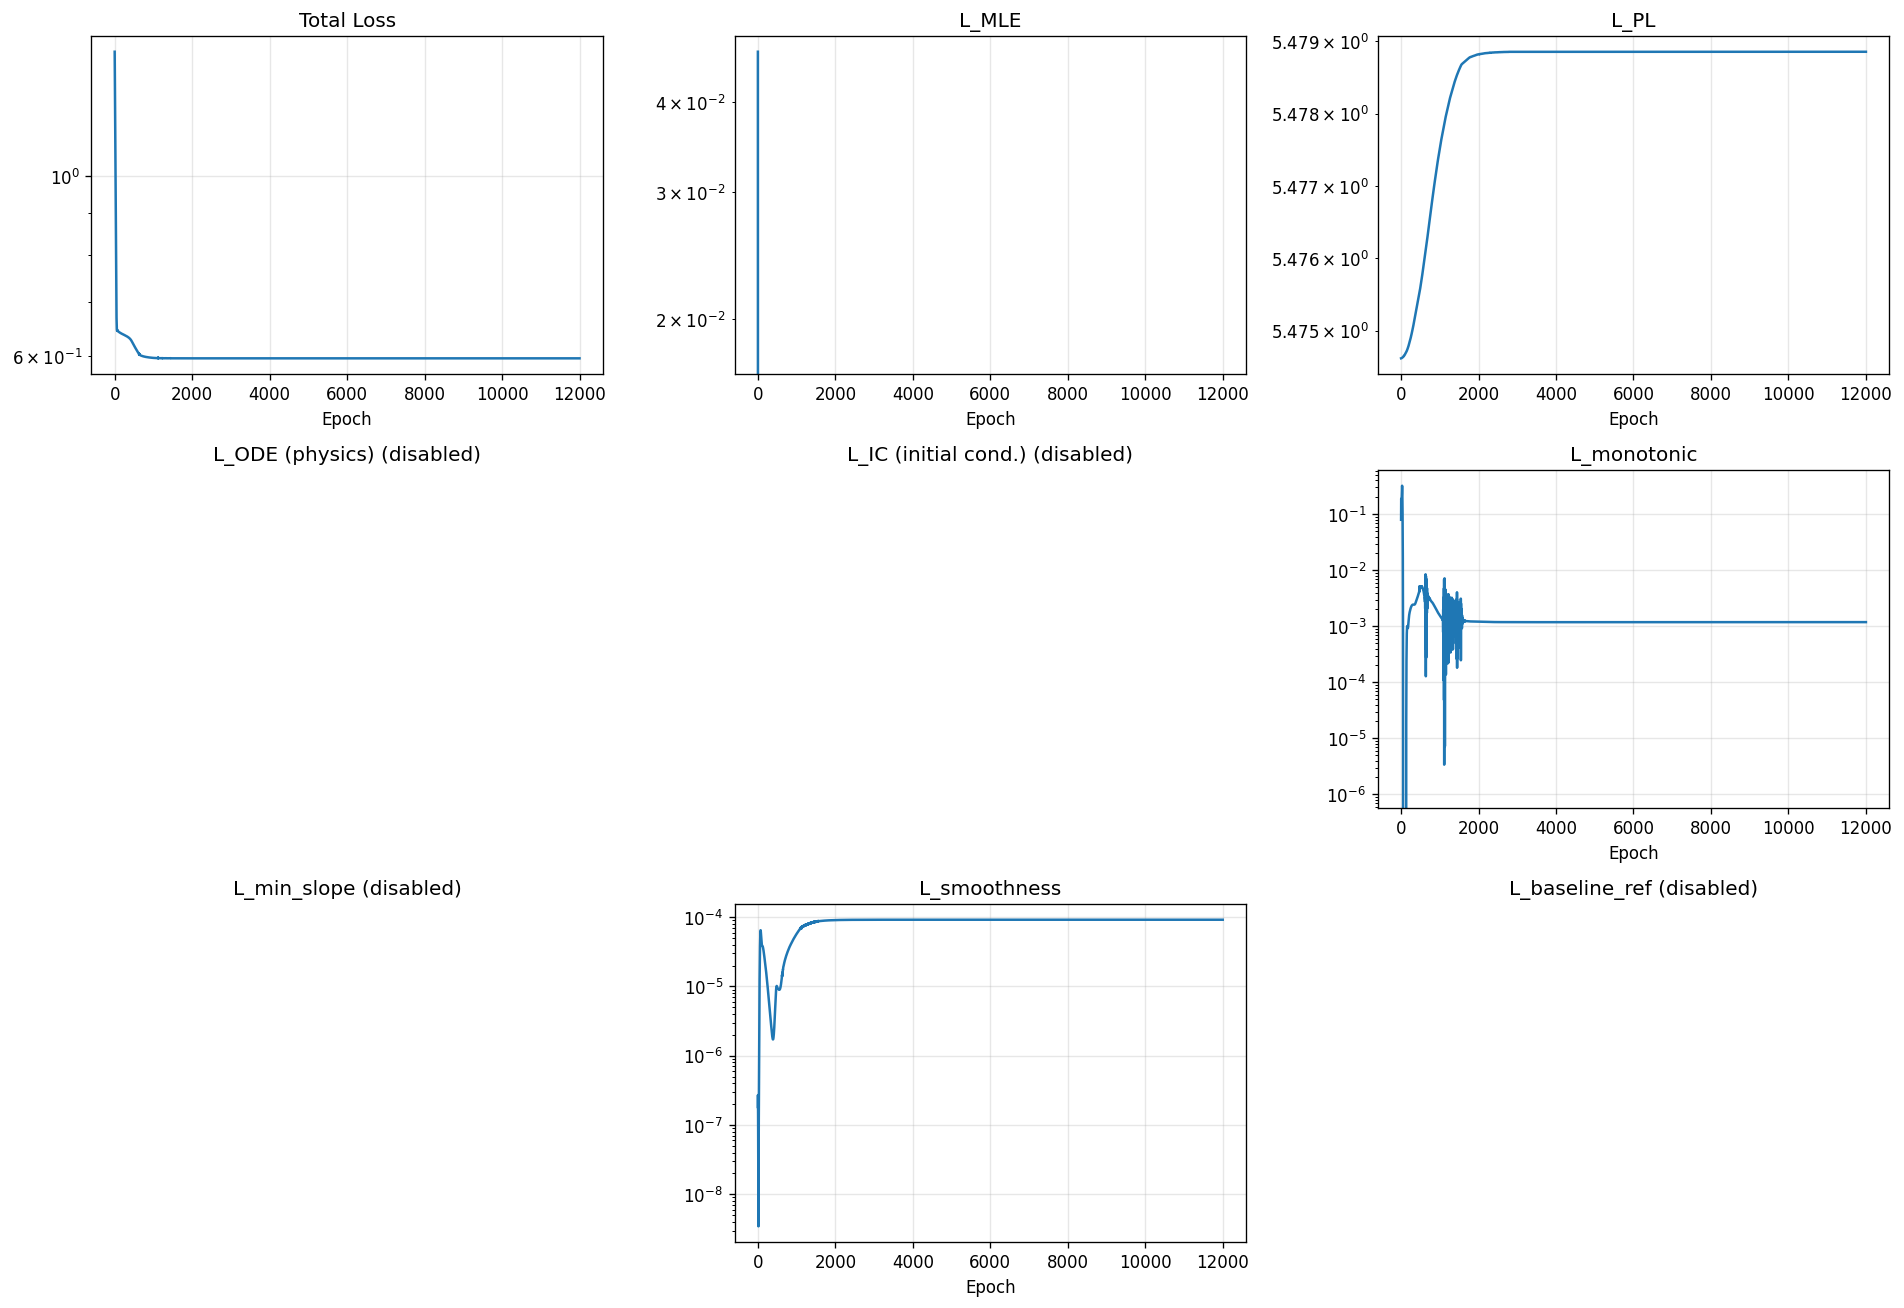

The table this chart was drawn from, first rows:
epoch, total, mle, pl, ode, ic, monotonic, min_slope, smoothness, baseline_ref
1, 1.424, 0.04698, 5.475, 0.0, 0.0, 0.07964, 0.0, 1.820959596443572e-07, 0.0
2, 1.4, 0.01766, 5.475, 0.0, 0.0, 0.139, 0.0, 2.504765745925397e-07, 0.0
3, 1.378, -0.007981, 5.475, 0.0, 0.0, 0.1757, 0.0, 2.7059365947934566e-07, 0.0
4, 1.357, -0.03085, 5.475, 0.0, 0.0, 0.1886, 0.0, 2.528761342546204e-07, 0.0
5, 1.335, -0.05182, 5.475, 0.0, 0.0, 0.1839, 0.0, 2.1279490169945348e-07, 0.0
6, 1.314, -0.07168, 5.475, 0.0, 0.0, 0.17, 0.0, 1.6483639342368406e-07, 0.0
7, 1.293, -0.09112, 5.475, 0.0, 0.0, 0.1545, 0.0, 1.1954097089983406e-07, 0.0
8, 1.272, -0.1107, 5.475, 0.0, 0.0, 0.1427, 0.0, 8.274403029417954e-08, 0.0
9, 1.252, -0.1307, 5.475, 0.0, 0.0, 0.1373, 0.0, 5.595307328576382e-08, 0.0
10, 1.231, -0.1513, 5.475, 0.0, 0.0, 0.1389, 0.0, 3.785770985587078e-08, 0.0
11, 1.211, -0.1724, 5.475, 0.0, 0.0, 0.1468, 0.0, 2.6087557003506845e-08, 0.0
12, 1.191, -0.194, 5.475, 0.0, 0.0, 0.1597, 0.0, 1.834182228321879e-08, 0.0
13, 1.17, -0.2159, 5.475, 0.0, 0.0, 0.1755, 0.0, 1.2878628830037542e-08, 0.0
14, 1.15, -0.2377, 5.475, 0.0, 0.0, 0.1922, 0.0, 8.655699268445005e-09, 0.0
15, 1.13, -0.2593, 5.475, 0.0, 0.0, 0.2079, 0.0, 5.359989785347352e-09, 0.0
16, 1.11, -0.2807, 5.475, 0.0, 0.0, 0.2213, 0.0, 3.4510980739810293e-09, 0.0
17, 1.09, -0.3017, 5.475, 0.0, 0.0, 0.232, 0.0, 3.980271667813895e-09, 0.0
18, 1.07, -0.3224, 5.475, 0.0, 0.0, 0.2408, 0.0, 8.194667167060743e-09, 0.0
19, 1.051, -0.343, 5.475, 0.0, 0.0, 0.2491, 0.0, 1.690571593826462e-08, 0.0
20, 1.031, -0.3634, 5.475, 0.0, 0.0, 0.2586, 0.0, 2.997184367359296e-08, 0.0
21, 1.012, -0.3839, 5.475, 0.0, 0.0, 0.2701, 0.0, 4.6208491255583795e-08, 0.0
22, 0.9926, -0.4044, 5.475, 0.0, 0.0, 0.2831, 0.0, 6.479383785062964e-08, 0.0
23, 0.9738, -0.4245, 5.475, 0.0, 0.0, 0.2963, 0.0, 8.595953460144301e-08, 0.0
24, 0.9552, -0.4443, 5.475, 0.0, 0.0, 0.3084, 0.0, 1.1117461440335319e-07, 0.0
25, 0.9371, -0.4633, 5.475, 0.0, 0.0, 0.3175, 0.0, 1.4335755338379386e-07, 0.0
26, 0.9193, -0.4816, 5.475, 0.0, 0.0, 0.3225, 0.0, 1.8634763421232492e-07, 0.0
27, 0.902, -0.4989, 5.475, 0.0, 0.0, 0.3226, 0.0, 2.4484407390445995e-07, 0.0
28, 0.8852, -0.5152, 5.475, 0.0, 0.0, 0.3177, 0.0, 3.2424742357761716e-07, 0.0
29, 0.8689, -0.5306, 5.475, 0.0, 0.0, 0.3083, 0.0, 4.304739036342653e-07, 0.0
30, 0.8531, -0.5451, 5.475, 0.0, 0.0, 0.295, 0.0, 5.697502274415456e-07, 0.0
31, 0.8379, -0.5586, 5.475, 0.0, 0.0, 0.2786, 0.0, 7.486357844754821e-07, 0.0
32, 0.8233, -0.5713, 5.475, 0.0, 0.0, 0.2598, 0.0, 9.742875590745825e-07, 0.0
33, 0.8094, -0.5832, 5.475, 0.0, 0.0, 0.2393, 0.0, 1.2545727940960205e-06, 0.0
34, 0.7961, -0.5944, 5.475, 0.0, 0.0, 0.2176, 0.0, 1.5979783256625524e-06, 0.0
35, 0.7834, -0.6048, 5.475, 0.0, 0.0, 0.1954, 0.0, 2.0141180812061066e-06, 0.0
36, 0.7714, -0.6146, 5.475, 0.0, 0.0, 0.1729, 0.0, 2.5133263079624157e-06, 0.0
37, 0.76, -0.6238, 5.475, 0.0, 0.0, 0.1508, 0.0, 3.10680411530484e-06, 0.0
38, 0.7492, -0.6324, 5.475, 0.0, 0.0, 0.1293, 0.0, 3.8058212794567226e-06, 0.0
39, 0.739, -0.6406, 5.475, 0.0, 0.0, 0.109, 0.0, 4.621055722964229e-06, 0.0
40, 0.7294, -0.6483, 5.475, 0.0, 0.0, 0.09017, 0.0, 5.561966190725798e-06, 0.0
41, 0.7204, -0.6556, 5.475, 0.0, 0.0, 0.07303, 0.0, 6.636806119786343e-06, 0.0
42, 0.712, -0.6625, 5.475, 0.0, 0.0, 0.05781, 0.0, 7.850074325688183e-06, 0.0
43, 0.7041, -0.6691, 5.475, 0.0, 0.0, 0.04461, 0.0, 9.204085472447332e-06, 0.0
44, 0.6968, -0.6753, 5.475, 0.0, 0.0, 0.03344, 0.0, 1.0698038749978878e-05, 0.0
45, 0.6901, -0.6811, 5.475, 0.0, 0.0, 0.02424, 0.0, 1.2328327102295589e-05, 0.0
46, 0.6839, -0.6866, 5.475, 0.0, 0.0, 0.01688, 0.0, 1.4089148862694856e-05, 0.0
47, 0.6783, -0.6916, 5.475, 0.0, 0.0, 0.01118, 0.0, 1.5974239431670867e-05, 0.0
48, 0.6732, -0.6964, 5.475, 0.0, 0.0, 0.006933, 0.0, 1.797690856619738e-05, 0.0
49, 0.6685, -0.7007, 5.475, 0.0, 0.0, 0.003927, 0.0, 2.0092820705031045e-05, 0.0
50, 0.6644, -0.7047, 5.475, 0.0, 0.0, 0.001947, 0.0, 2.231845246569719e-05, 0.0
51, 0.6607, -0.7082, 5.475, 0.0, 0.0, 0.0007757, 0.0, 2.465314173605293e-05, 0.0
52, 0.6575, -0.7114, 5.475, 0.0, 0.0, 0.0001966, 0.0, 2.7095498808193952e-05, 0.0
53, 0.6547, -0.7142, 5.475, 0.0, 0.0, 1.0178184311371297e-05, 0.0, 2.9645549147971906e-05, 0.0
54, 0.6523, -0.7166, 5.475, 0.0, 0.0, 0.0, 0.0, 3.229863432352431e-05, 0.0
55, 0.6503, -0.7187, 5.475, 0.0, 0.0, 0.0, 0.0, 3.504746564431116e-05, 0.0
56, 0.6486, -0.7204, 5.475, 0.0, 0.0, 0.0, 0.0, 3.787313471548259e-05, 0.0
57, 0.6472, -0.7218, 5.475, 0.0, 0.0, 0.0, 0.0, 4.074613025295548e-05, 0.0
58, 0.6462, -0.7229, 5.475, 0.0, 0.0, 0.0, 0.0, 4.362236359156668e-05, 0.0
59, 0.6454, -0.7237, 5.475, 0.0, 0.0, 0.0, 0.0, 4.6451223170151934e-05, 0.0
60, 0.6449, -0.7243, 5.475, 0.0, 0.0, 0.0, 0.0, 4.9177080654772e-05, 0.0
... 11,940 more rows
